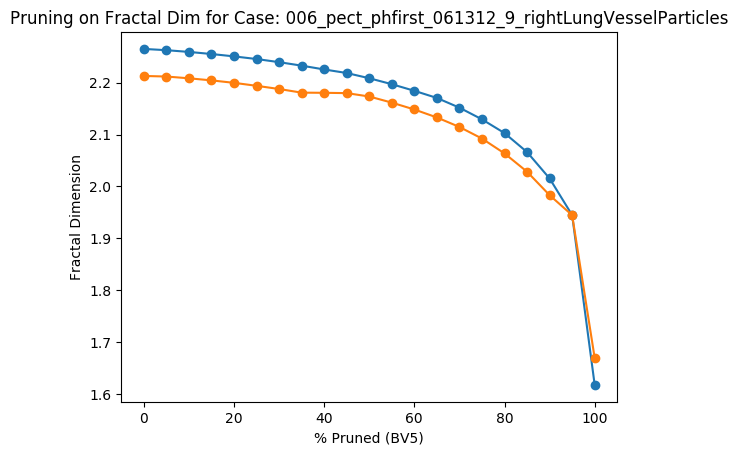

Values plotted in this chart, from the file beside it:
Percent Threshold (BV5), Fractal Dimension
0, 2.213
5, 2.212
10, 2.208
15, 2.204
20, 2.2
25, 2.194
30, 2.188
35, 2.181
40, 2.18
45, 2.18
50, 2.173
55, 2.161
60, 2.148
65, 2.133
70, 2.115
75, 2.092
80, 2.064
85, 2.028
90, 1.983
95, 1.945
100, 1.67
